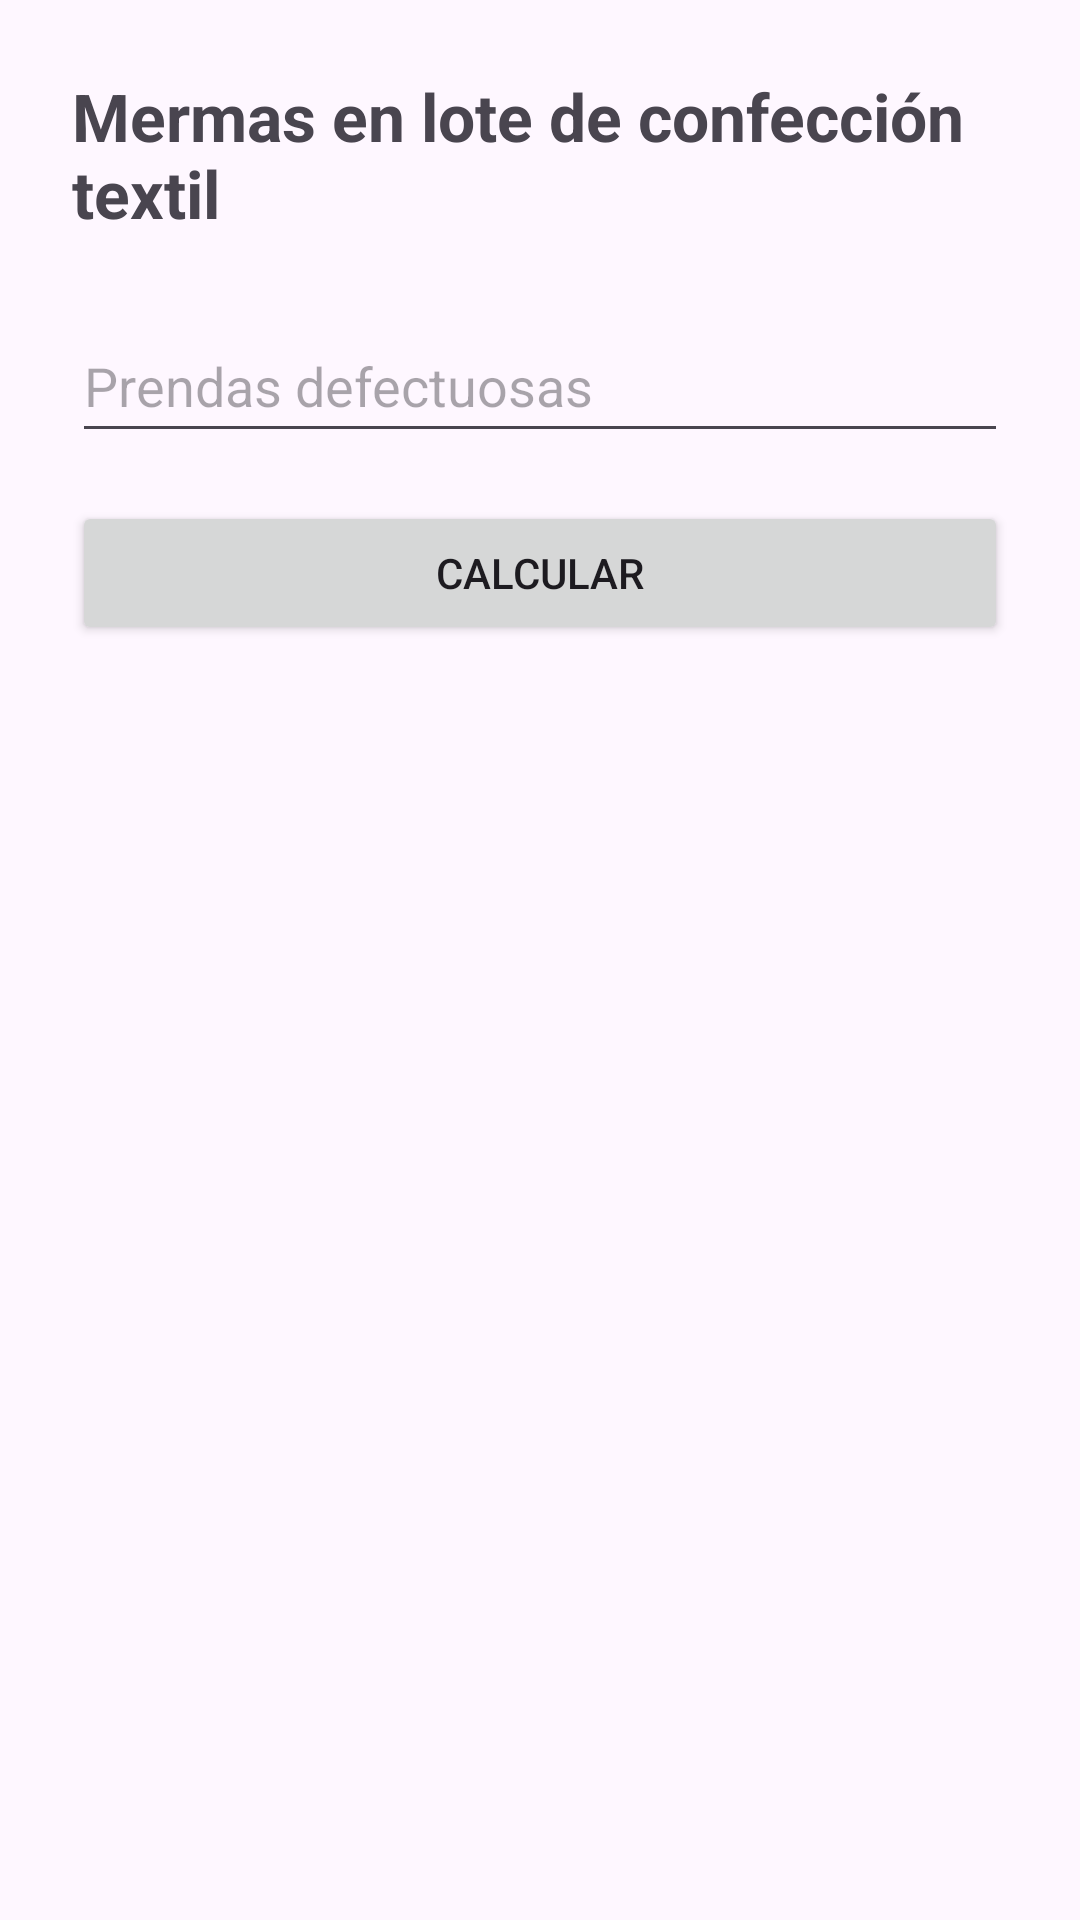

Write the Android layout XML for this screen, with the resource values it uses.
<!-- AndroidManifest.xml: application theme Theme.Appgrupo10 -->
<!-- res/layout/fragment_pregunta2.xml -->
<?xml version="1.0" encoding="utf-8"?>
<androidx.constraintlayout.widget.ConstraintLayout
    xmlns:android="http://schemas.android.com/apk/res/android"
    xmlns:app="http://schemas.android.com/apk/res-auto"
    android:layout_width="match_parent"
    android:layout_height="match_parent"
    android:padding="24dp">

    <TextView
        android:id="@+id/tvTitulo"
        android:layout_width="0dp"
        android:layout_height="wrap_content"
        android:text="@string/merma_titulo"
        android:textSize="22sp"
        android:textStyle="bold"
        app:layout_constraintTop_toTopOf="parent"
        app:layout_constraintStart_toStartOf="parent"
        app:layout_constraintEnd_toEndOf="parent" />

    <EditText
        android:id="@+id/etPrendas"
        android:layout_width="0dp"
        android:layout_height="wrap_content"
        android:layout_marginTop="24dp"
        android:hint="@string/merma_hint"
        android:importantForAutofill="no"
        android:inputType="number"
        android:minHeight="48dp"
        app:layout_constraintTop_toBottomOf="@id/tvTitulo"
        app:layout_constraintStart_toStartOf="parent"
        app:layout_constraintEnd_toEndOf="parent" />

    <Button
        android:id="@+id/btnCalcular"
        android:layout_width="0dp"
        android:layout_height="wrap_content"
        android:layout_marginTop="16dp"
        android:text="@string/merma_calcular"
        app:layout_constraintTop_toBottomOf="@id/etPrendas"
        app:layout_constraintStart_toStartOf="parent"
        app:layout_constraintEnd_toEndOf="parent" />

    <TextView
        android:id="@+id/tvResultado"
        android:layout_width="0dp"
        android:layout_height="wrap_content"
        android:layout_marginTop="24dp"
        android:textSize="18sp"
        app:layout_constraintTop_toBottomOf="@id/btnCalcular"
        app:layout_constraintStart_toStartOf="parent"
        app:layout_constraintEnd_toEndOf="parent" />

</androidx.constraintlayout.widget.ConstraintLayout>
<!-- resources referenced by this layout -->
<resources>
  <string name="merma_calcular">Calcular</string>
  <string name="merma_hint">Prendas defectuosas</string>
  <string name="merma_titulo">Mermas en lote de confección textil</string>
  <style name="Theme.Appgrupo10" parent="Base.Theme.Appgrupo10" />
  <style name="Base.Theme.Appgrupo10" parent="Theme.Material3.DayNight.NoActionBar">
          
          
      </style>
</resources>
